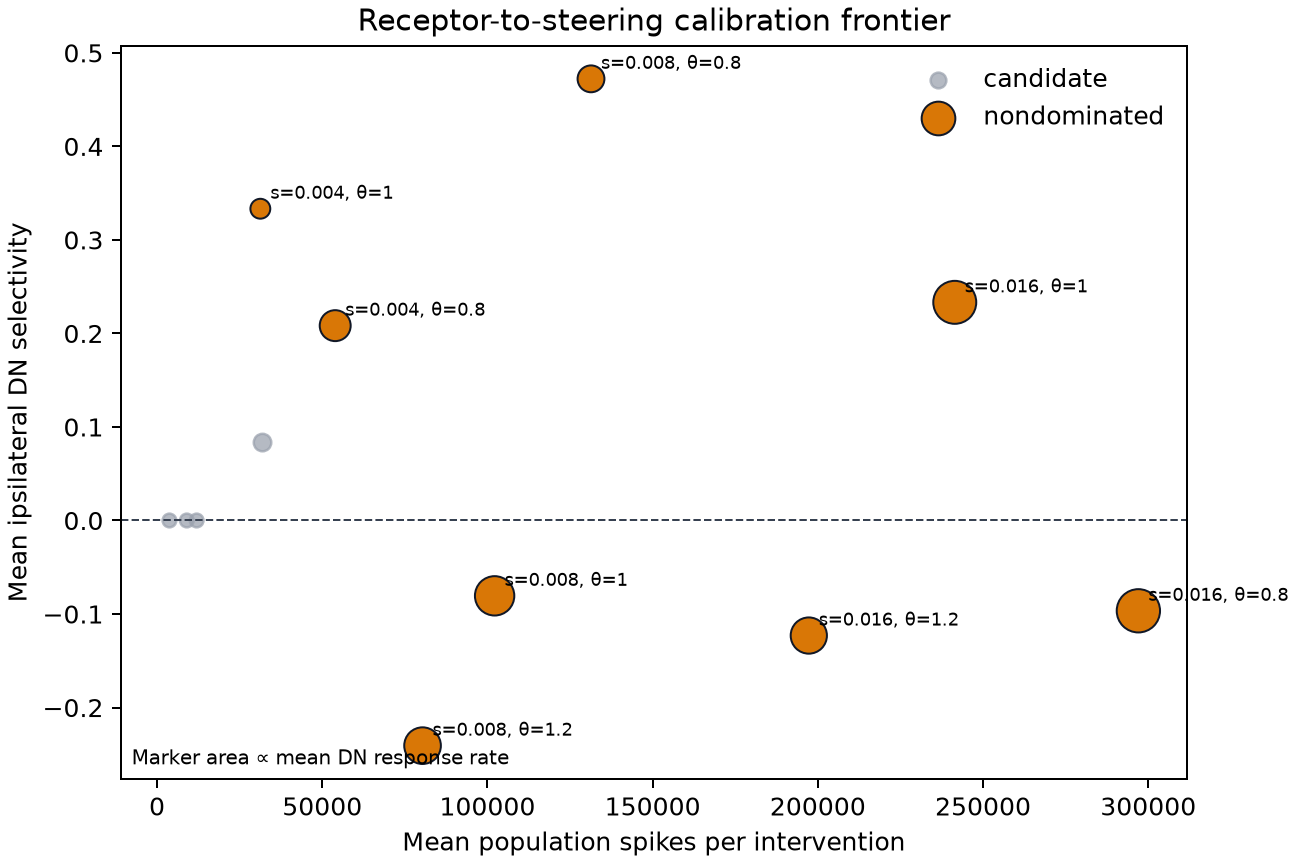

The data file committed next to this chart (first rows):
synaptic_scale, threshold, mean_lateral_selectivity, mean_dn_response_rate, mean_total_spikes, max_peak_fraction, mean_late_fraction, feasible, frontier
0.004, 0.8, 0.2083, 0.02167, 53915, 0.007328, 0.5658, True, True
0.004, 1.0, 0.3333, 0.005833, 31258, 0.004421, 0.4244, True, True
0.008, 0.8, 0.4722, 0.015, 131338, 0.01524, 0.5503, True, True
0.008, 1.0, -0.08056, 0.03833, 102166, 0.0148, 0.5787, True, True
0.008, 1.2, -0.2407, 0.0325, 80355, 0.01063, 0.5668, True, True
0.016, 0.8, -0.09656, 0.0475, 297009, 0.03398, 0.5417, True, True
0.016, 1.0, 0.2333, 0.04667, 241436, 0.02959, 0.5425, True, True
0.016, 1.2, -0.123, 0.03167, 197260, 0.02426, 0.5403, True, True
